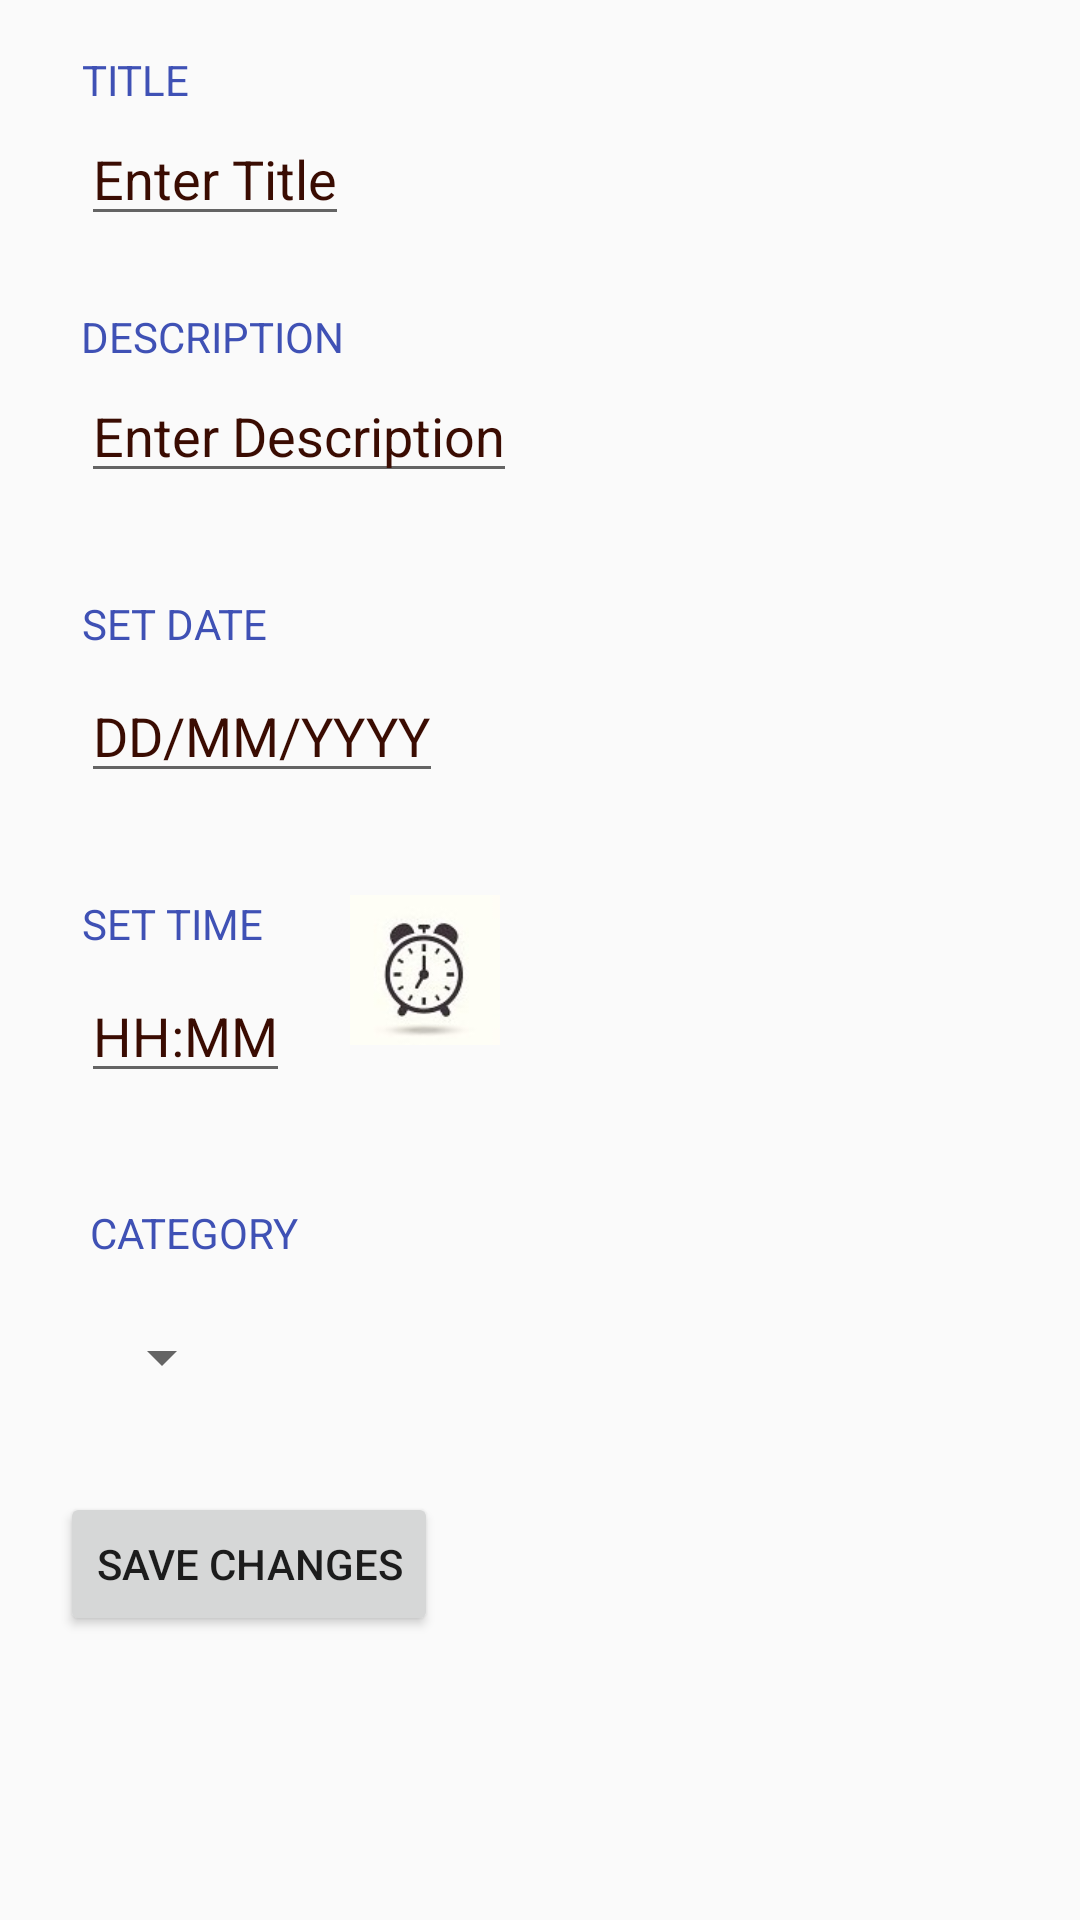

Reconstruct the res/layout file that produces this screen, plus the resources it refers to.
<!-- AndroidManifest.xml: application theme AppTheme -->
<!-- res/layout/activity_expense_detail.xml -->
<?xml version="1.0" encoding="utf-8"?>
<ScrollView xmlns:android="http://schemas.android.com/apk/res/android"
    android:id="@+id/ll"
    android:layout_width="match_parent"
    android:layout_height="match_parent"

    android:orientation="vertical">
<LinearLayout
    android:layout_width="match_parent"
    android:layout_height="match_parent"
    android:orientation="vertical">
    <LinearLayout
        android:layout_width="wrap_content"
        android:layout_height="wrap_content"
        android:layout_margin="7dp"
        android:orientation="vertical">

        <TextView
            android:id="@+id/tt"
            android:layout_width="wrap_content"
            android:layout_height="wrap_content"
            android:layout_marginBottom="0.5dp"
            android:layout_marginStart="20dp"
            android:layout_marginTop="10dp"
            android:gravity="center"
            android:text="TITLE"

            android:textColor="@color/colorPrimary" />

        <EditText
            android:id="@+id/expenseDetailTitleTextView"
            android:layout_width="wrap_content"
            android:layout_height="wrap_content"
            android:layout_marginStart="20dp"
            android:layout_marginTop="0.5dp"
            android:hint="Enter Title"
            android:textColor="@color/db"

            android:textColorHint="@color/db" />
    </LinearLayout>

    <LinearLayout
        android:layout_width="wrap_content"
        android:layout_height="wrap_content"
        android:layout_margin="7dp"
        android:orientation="vertical">

        <TextView
            android:id="@+id/tt2"
            android:layout_width="wrap_content"
            android:layout_height="wrap_content"
            android:layout_marginBottom="0.5dp"
            android:layout_marginStart="20dp"
            android:layout_marginTop="10dp"
            android:gravity="center"
            android:text="DESCRIPTION"
            android:textColor="@color/colorPrimary"

            />

        <EditText
            android:id="@+id/expenseDetailDescriptionTextView"
            android:layout_width="wrap_content"
            android:layout_height="wrap_content"
            android:layout_marginStart="20dp"
            android:layout_marginTop="0.5dp"
            android:hint="Enter Description"
            android:textColor="@color/db"
            android:textColorHint="@color/db" />

    </LinearLayout>

    <LinearLayout
        android:layout_width="wrap_content"
        android:layout_height="wrap_content"
        android:layout_margin="7dp"
        android:orientation="horizontal">

        <LinearLayout
            android:layout_width="wrap_content"
            android:layout_height="wrap_content"
            android:orientation="vertical">

            <TextView
                android:id="@+id/tt3"
                android:layout_width="wrap_content"
                android:layout_height="wrap_content"
                android:layout_marginBottom="0.5dp"
                android:layout_marginStart="20dp"
                android:layout_marginTop="20dp"
                android:gravity="center"
                android:text="SET DATE"
                android:textColor="@color/colorPrimary"

                />

            <EditText
                android:id="@+id/expenseDateTextView"
                android:layout_width="wrap_content"
                android:layout_height="wrap_content"
                android:layout_marginStart="20dp"
                android:layout_marginTop="5dp"
                android:hint="DD/MM/YYYY"
                android:textColor="@color/db"
                android:textColorHint="@color/db" />
        </LinearLayout>


        <TextView
            android:id="@+id/calender"
            android:layout_width="50dp"
            android:layout_height="50dp"
            android:layout_marginStart="20dp"
            android:layout_marginTop="20dp"

            android:background="@mipmap/cal" />
    </LinearLayout>

    <LinearLayout
        android:layout_width="wrap_content"
        android:layout_height="wrap_content"
        android:layout_margin="7dp"
        android:orientation="horizontal">

        <LinearLayout
            android:layout_width="wrap_content"
            android:layout_height="wrap_content"
            android:orientation="vertical">

            <TextView
                android:id="@+id/tt4"
                android:layout_width="wrap_content"
                android:layout_height="wrap_content"
                android:layout_marginBottom="0.5dp"
                android:layout_marginStart="20dp"
                android:layout_marginTop="20dp"
                android:gravity="center"
                android:text="SET TIME"
                android:textColor="@color/colorPrimary"

                />

            <EditText
                android:id="@+id/expenseTimeTextView"
                android:layout_width="wrap_content"
                android:layout_height="wrap_content"
                android:layout_marginStart="20dp"
                android:layout_marginTop="5dp"
                android:hint="HH:MM"
                android:textColor="@color/db"
                android:textColorHint="@color/db" />

        </LinearLayout>

        <TextView
            android:id="@+id/clock"
            android:layout_width="50dp"
            android:layout_height="50dp"
            android:layout_marginStart="20dp"
            android:layout_marginTop="20dp"
            android:background="@mipmap/clock" />
    </LinearLayout>

    <LinearLayout
        android:layout_width="wrap_content"
        android:layout_height="wrap_content"
        android:layout_margin="30dp"
        android:id="@+id/spin"
        android:layout_marginTop="20dp"
        android:orientation="vertical">


        <TextView
            android:layout_width="wrap_content"
            android:layout_height="wrap_content"
            android:text="CATEGORY"
            android:textColor="@color/colorPrimary"/>

<Spinner
    android:layout_width="wrap_content"
    android:layout_marginTop="20dp"
    android:id="@+id/spinner"
    android:layout_height="wrap_content"></Spinner>
        </LinearLayout>



   

    <Button
        android:id="@+id/expenseDetailSubmitButton"
        android:layout_width="wrap_content"
        android:layout_height="wrap_content"
        android:layout_marginLeft="20dp"
        android:layout_marginTop="3dp"

        android:text="Save Changes" />
</LinearLayout>

</ScrollView>
<!-- resources referenced by this layout -->
<resources>
  <color name="colorPrimary">#3F51B5</color>
  <color name="db">#3a0c02</color>
  <!-- mipmap cal: jpeg bitmap (drawable, 9498 bytes) -->
  <!-- mipmap clock: jpg bitmap (mipmap-xxxhdpi, 6156 bytes) -->
  <style name="AppTheme" parent="Theme.AppCompat.Light.DarkActionBar">
          
          <item name="colorPrimary">@color/colorPrimary</item>
          <item name="colorPrimaryDark">@color/colorPrimaryDark</item>
          <item name="colorAccent">@color/colorPrimary</item>
      </style>
  <color name="colorPrimaryDark">#303F9F</color>
</resources>
